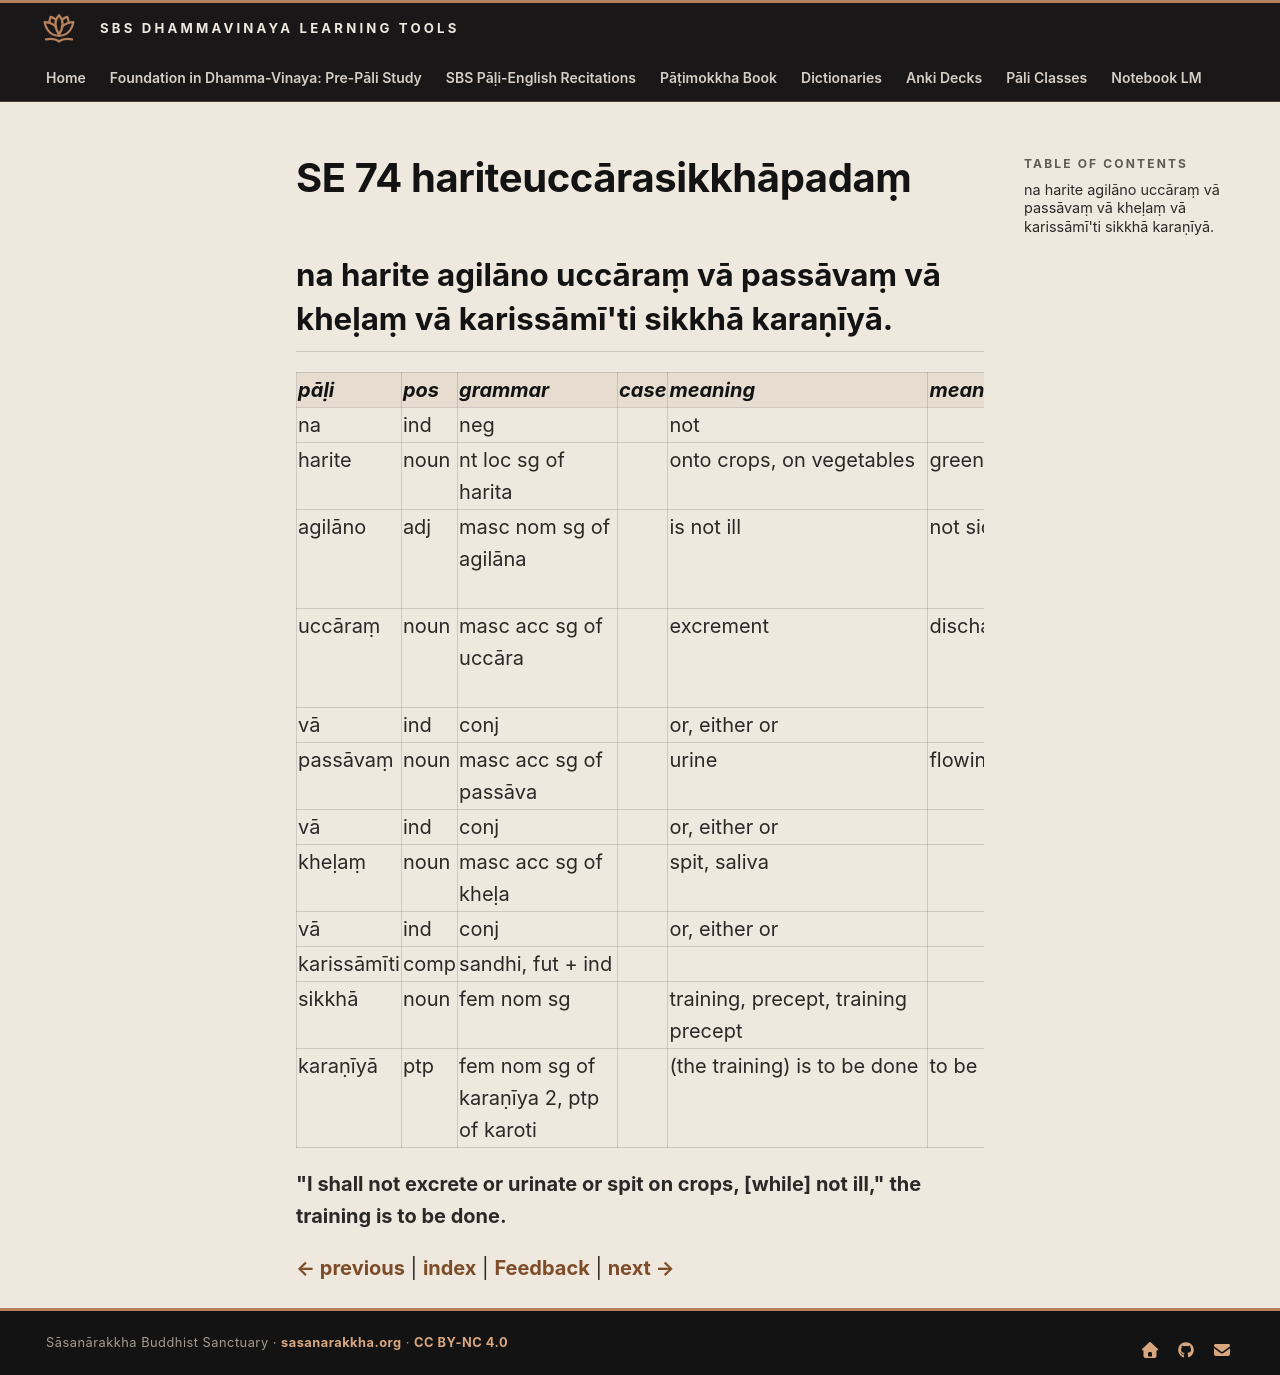

repository: sasanarakkha/study-tools · page: 6-pali-class/bhikkhu-patimokkha/233-se-74/index.html · generator: mkdocs

# SE 74 hariteuccārasikkhāpadaṃ

## na harite agilāno uccāraṃ vā passāvaṃ vā kheḷaṃ vā karissāmī'ti sikkhā karaṇīyā.

| pāḷi | pos | grammar | case | meaning | meaning_lit | root | base | construction | compound_type | compound_construction |
| :--- | :--- | :--- | :--- | :--- | :--- | :--- | :--- | :--- | :--- | :--- |
| na | ind | neg | | not | | | | | | |
| harite | noun | nt loc sg of harita | | onto crops, on vegetables | greens | | | | | |
| agilāno | adj | masc nom sg of agilāna | | is not ill | not sick | √gilā (be sick, tired) | | na + √gilā + na | | |
| uccāraṃ | noun | masc acc sg of uccāra | | excrement | discharge | √car (walk, behave) | | ud + √car + *a | | |
| vā | ind | conj | | or, either or | | | | | | |
| passāvaṃ | noun | masc acc sg of passāva | | urine | flowing out | √su (go, flow) | | pa + √su > sav + *a | | |
| vā | ind | conj | | or, either or | | | | | | |
| kheḷaṃ | noun | masc acc sg of kheḷa | | spit, saliva | | | | | | |
| vā | ind | conj | | or, either or | | | | | | |
| karissāmīti | comp | sandhi, fut + ind | | | | | | karissāmi + iti | | |
| sikkhā | noun | fem nom sg | | training, precept, training precept | | √sikkh (train) | | √sikkh + ā | | |
| karaṇīyā | ptp | fem nom sg of karaṇīya 2, ptp of karoti | | (the training) is to be done | to be done | √kar (do, make) | | √kar + aṇīya | | |

**"I shall not excrete or urinate or spit on crops, [while] not ill," the training is to be done.**


[← previous](232-se-73.md) | [index](index.md) | [Feedback](https://docs.google.com/forms/d/e/1FAIpQLSdG6zKDtlwibtrX-cbKVn4WmIs8miH4VnuJvb7f94plCDKJyA/viewform?usp=pp_url&entry.1433863141=hariteucc%C4%81rasikkh%C4%81pada%E1%B9%83) | [next →](234-se-75.md)
